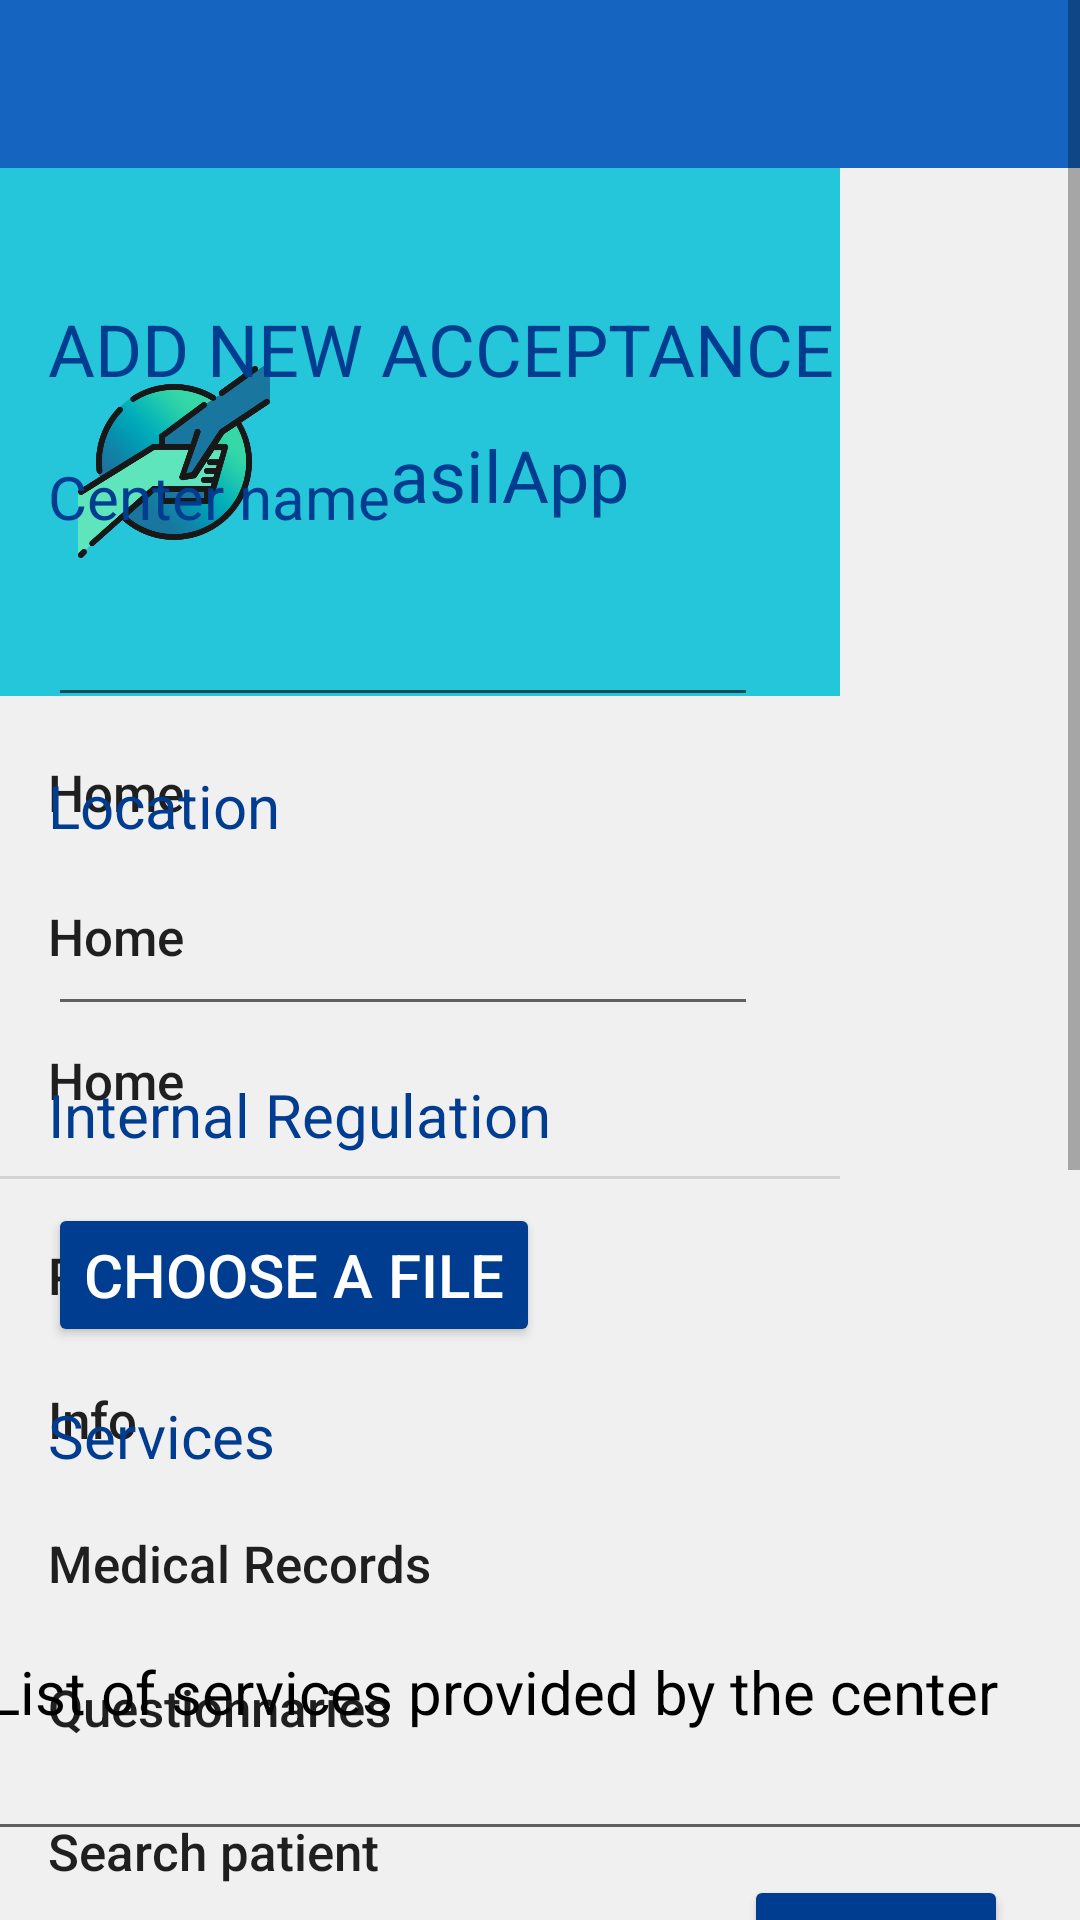

Layout XML and referenced resources for this Android screen:
<!-- AndroidManifest.xml: application theme AppTheme -->
<!-- res/layout/activity_new_acceptance.xml -->
<?xml version="1.0" encoding="utf-8"?>
<ScrollView xmlns:android="http://schemas.android.com/apk/res/android"
    xmlns:app="http://schemas.android.com/apk/res-auto"
    xmlns:tools="http://schemas.android.com/tools"
    android:layout_width="match_parent"
    android:layout_height="match_parent"
    tools:context=".NewAcceptanceActivity">

    <android.support.constraint.ConstraintLayout
        android:layout_width="match_parent"
        android:layout_height="match_parent">

        <include
            android:id="@+id/include"
            layout="@layout/toolbar"
            android:layout_width="match_parent"
            android:layout_height="wrap_content" />

        
        <TextView
            android:id="@+id/pageTitle"
            android:layout_marginTop="100dp"
            android:layout_marginStart="16dp"
            android:layout_width="wrap_content"
            android:layout_height="wrap_content"
            android:textSize="24dp"
            android:textAllCaps="true"
            android:text="@string/addAcceptance"
            app:layout_constraintTop_toTopOf="parent"
            app:layout_constraintStart_toStartOf="parent" />

        
        
        <TextView
            android:id="@+id/textViewCenterName"
            android:layout_width="0dp"
            android:layout_height="wrap_content"
            android:layout_marginStart="16dp"
            android:layout_marginTop="152dp"
            android:text="@string/centerName"
            android:textSize="20dp"
            app:layout_constraintStart_toStartOf="parent"
            app:layout_constraintTop_toTopOf="parent" />
        <EditText
            android:id="@+id/editTextCenterName"
            android:layout_width="0dp"
            android:layout_height="wrap_content"
            android:layout_marginStart="16dp"
            android:layout_marginTop="16dp"
            android:ems="10"
            android:inputType="text"
            tools:text="asilApp"
            android:text=""
            android:textColor="#000000"
            android:textSize="20dp"
            app:layout_constraintStart_toStartOf="parent"
            app:layout_constraintTop_toBottomOf="@+id/textViewCenterName" />


        
        <TextView
            android:id="@+id/textViewCenterLocation"
            android:layout_width="0dp"
            android:layout_height="wrap_content"
            android:layout_marginStart="16dp"
            android:layout_marginTop="16dp"
            android:text="@string/centerLocation"
            android:textSize="20dp"
            app:layout_constraintStart_toStartOf="parent"
            app:layout_constraintTop_toBottomOf="@+id/editTextCenterName" />
        <EditText
            android:id="@+id/editTextCenterLocation"
            android:layout_width="0dp"
            android:layout_height="wrap_content"
            android:layout_marginStart="16dp"
            android:layout_marginTop="16dp"
            android:ems="10"
            android:inputType="text"
            tools:text="asilApp"
            android:text=""
            android:textColor="#000000"
            android:textSize="20dp"
            app:layout_constraintStart_toStartOf="parent"
            app:layout_constraintTop_toBottomOf="@+id/textViewCenterLocation" />

        
        <TextView
            android:id="@+id/textViewCenterRegulation"
            android:layout_width="0dp"
            android:layout_height="wrap_content"
            android:layout_marginStart="16dp"
            android:layout_marginTop="16dp"
            android:text="@string/centerRegulation"
            android:textSize="20dp"
            app:layout_constraintStart_toStartOf="parent"
            app:layout_constraintTop_toBottomOf="@+id/editTextCenterLocation" />

        <Button
            android:id="@+id/btnCenterRegulation"
            android:layout_width="0dp"
            android:layout_height="wrap_content"
            android:layout_marginStart="16dp"
            android:layout_marginTop="16dp"
            android:text="@string/chooseFile"
            android:textColor="#FFFFFF"
            android:textSize="20dp"
            app:layout_constraintStart_toStartOf="parent"
            app:layout_constraintTop_toBottomOf="@+id/textViewCenterRegulation" />


        
        <TextView
            android:id="@+id/textViewCenterServices"
            android:layout_width="0dp"
            android:layout_height="wrap_content"
            android:layout_marginStart="16dp"
            android:layout_marginTop="16dp"
            android:text="@string/centerServices"
            android:textSize="20dp"
            app:layout_constraintStart_toStartOf="parent"
            app:layout_constraintTop_toBottomOf="@+id/btnCenterRegulation" />

        <EditText
            android:id="@+id/editTextCenterServices"
            android:layout_width="385dp"
            android:layout_height="109dp"
            android:layout_marginStart="16dp"
            android:layout_marginTop="16dp"
            android:layout_marginEnd="8dp"
            android:ems="100"
            android:inputType="text"
            android:text="List of services provided by the center"
            android:textColor="#000000"
            android:textSize="20dp"
            app:layout_constraintEnd_toEndOf="parent"
            app:layout_constraintStart_toStartOf="parent"
            app:layout_constraintTop_toBottomOf="@+id/textViewCenterServices" />

        <Button
            android:id="@+id/btnSubmit"
            android:layout_width="wrap_content"
            android:layout_height="wrap_content"
            android:layout_marginTop="8dp"
            android:layout_marginEnd="24dp"
            android:text="@string/submit"
            android:textColor="#FFFFFF"
            app:layout_constraintEnd_toEndOf="parent"
            app:layout_constraintTop_toBottomOf="@+id/editTextCenterServices" />

    </android.support.constraint.ConstraintLayout>
</ScrollView>
<!-- res/layout/toolbar.xml (included above) -->
<?xml version="1.0" encoding="utf-8"?>
<LinearLayout xmlns:android="http://schemas.android.com/apk/res/android"
    xmlns:app="http://schemas.android.com/apk/res-auto"
    xmlns:tools="http://schemas.android.com/tools"
    android:id="@+id/drawer_layout"
    android:orientation="vertical"
    android:layout_width="match_parent"
    android:layout_height="match_parent"
    android:fitsSystemWindows="true"
    tools:context=".MainActivity">

    <LinearLayout
        android:layout_width="match_parent"
        android:layout_height="match_parent"
        android:orientation="vertical">

        <android.support.v7.widget.Toolbar
            android:id="@+id/toolbar"
            android:layout_width="match_parent"
            android:layout_height="?attr/actionBarSize"
            android:background="@color/colorPrimary"
            android:elevation="4dp"
            android:theme="@style/ThemeOverlay.AppCompat.Dark.ActionBar"
            app:popupTheme="@style/ThemeOverlay.AppCompat.Light" />

        <FrameLayout
            android:id="@+id/fragment_container"
            android:layout_width="match_parent"
            android:layout_height="match_parent" />

    </LinearLayout>

    <android.support.design.widget.NavigationView
        android:id="@+id/nav_view"
        android:layout_width="wrap_content"
        android:layout_height="match_parent"
        android:layout_gravity="start"
        app:headerLayout="@layout/nav_header"
        app:menu="@menu/drawer_menu" />

</LinearLayout>
<!-- res/layout/nav_header.xml (included above) -->
<?xml version="1.0" encoding="utf-8"?>
<LinearLayout xmlns:android="http://schemas.android.com/apk/res/android"
    android:layout_width="match_parent"
    android:layout_height="176dp"
    android:layout_gravity="bottom"
    android:background="@color/colorAccent"
    android:orientation="horizontal"
    android:padding="16dp"
    android:theme="@style/ThemeOverlay.AppCompat.Dark">

    <ImageView
        android:layout_width="114dp"
        android:layout_height="64dp"
        android:layout_marginTop="50dp"
        android:paddingRight="30dp"
        android:src="@drawable/asilapp" />

    <TextView
        android:layout_width="wrap_content"
        android:layout_height="33dp"
        android:layout_marginTop="70dp"
        android:paddingRight="30dp"
        android:text="@string/app_name"
        android:textAppearance="@style/TextAppearance.AppCompat.Body1"
        android:textColor="@color/common_google_signin_btn_text_dark_default"
        android:textSize="@dimen/titleTextSize" />


</LinearLayout>
<!-- resources referenced by this layout -->
<resources>
  <color name="colorAccent">#26c6da</color>
  <color name="colorPrimary">#1565c0</color>
  <dimen name="titleTextSize">24dp</dimen>
  <!-- drawable asilapp: png bitmap (drawable, 35389 bytes) -->
  <string name="addAcceptance">Add new acceptance</string>
  <string name="app_name" translatable="false">asilApp</string>
  <string name="centerLocation">Location</string>
  <string name="centerName">Center name</string>
  <string name="centerRegulation">Internal Regulation</string>
  <string name="centerServices">Services</string>
  <string name="chooseFile">Choose a file</string>
  <string name="submit">Submit</string>
  <style name="AppTheme" parent="Theme.AppCompat.Light.NoActionBar">
          <item name="colorPrimary">@color/colorPrimary</item>
          <item name="colorPrimaryDark">@color/colorPrimaryDark</item>
          <item name="colorAccent">@color/colorAccent</item>
          <item name="colorButtonNormal">@color/colorPrimaryDark</item>
          <item name="android:textColor">@color/colorPrimaryDark</item>
          <item name="android:windowBackground">@color/window_background</item>
          <item name="android:textSize">17sp</item>
          <item name="android:editTextColor">#3E3E3E</item>
      </style>
  <color name="colorPrimaryDark">#003c8f</color>
  <color name="window_background">#F0F0F0</color>
</resources>
